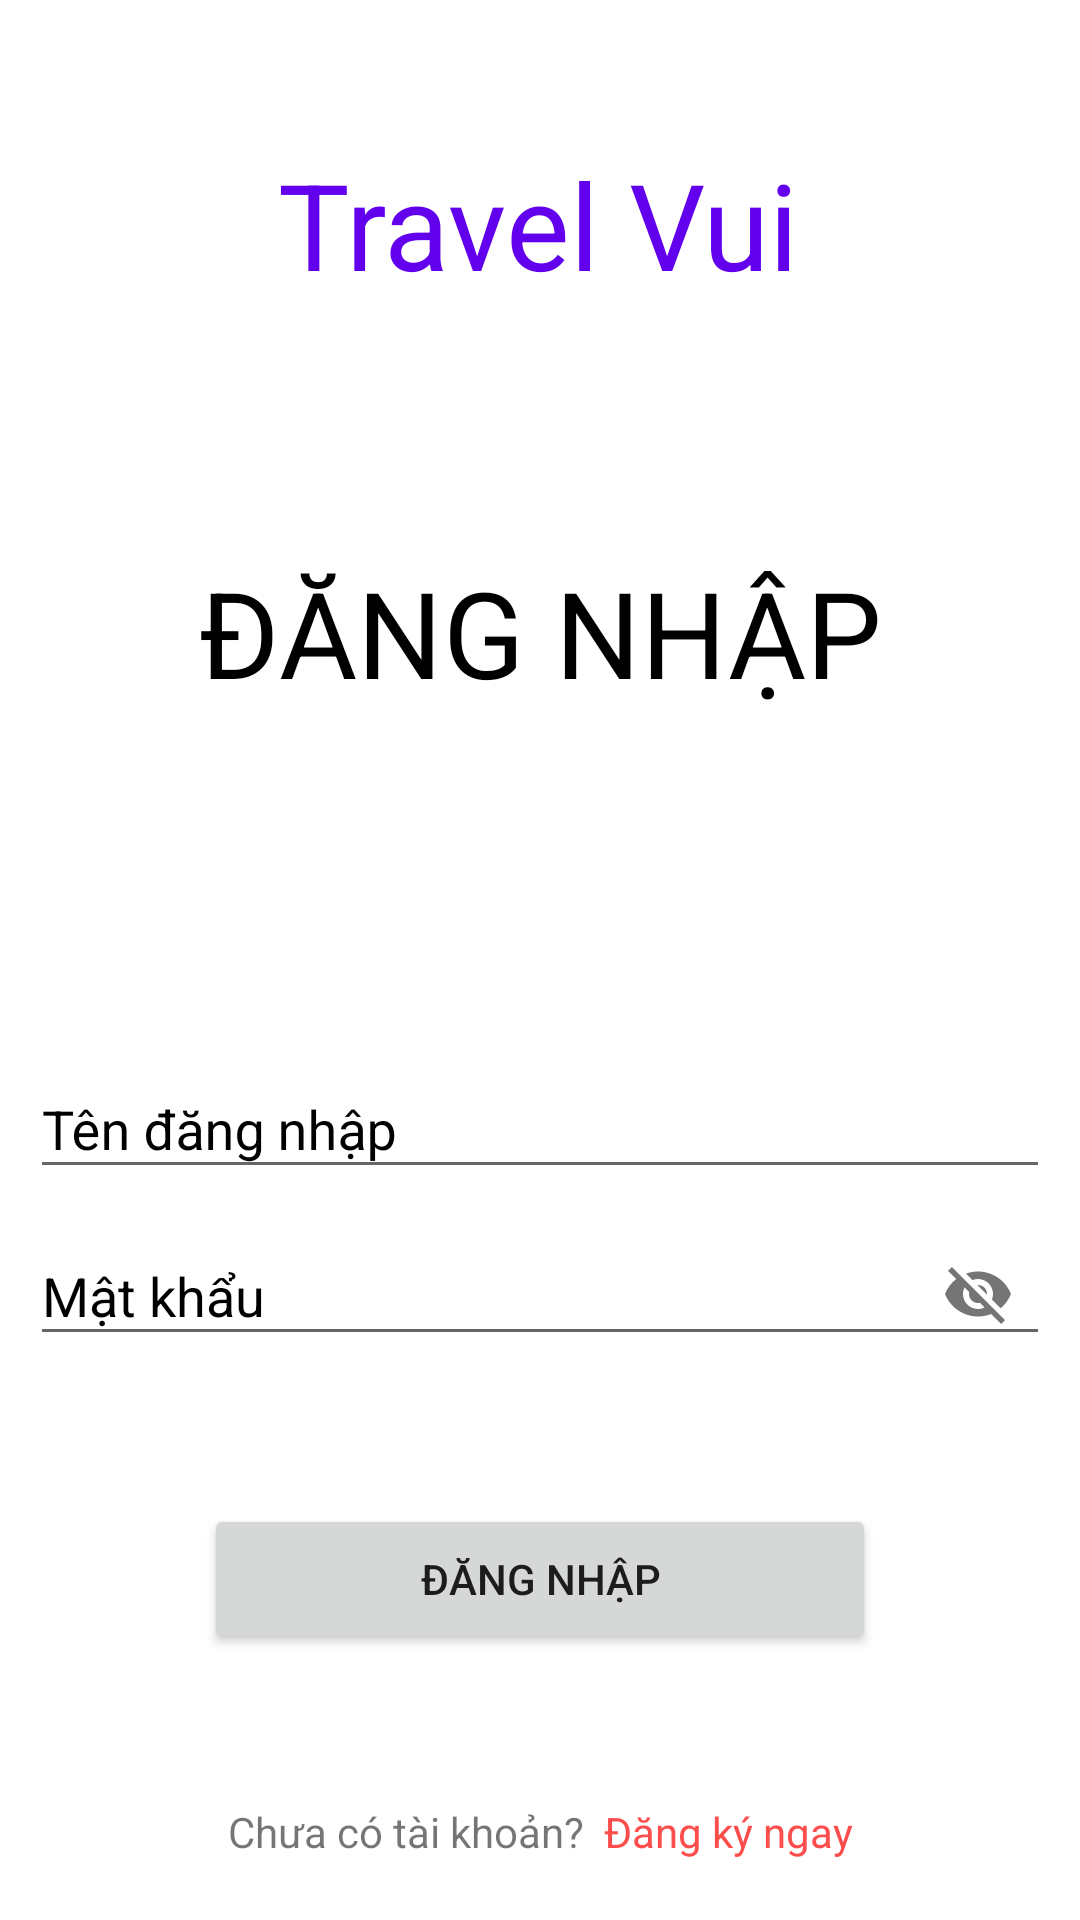

This screen was rendered from an Android layout file. Write that file and the resources it references.
<!-- AndroidManifest.xml: application theme MyTheme -->
<!-- res/layout/activity_login.xml -->
<?xml version="1.0" encoding="utf-8"?>
<androidx.constraintlayout.widget.ConstraintLayout xmlns:android="http://schemas.android.com/apk/res/android"
    xmlns:app="http://schemas.android.com/apk/res-auto"
    xmlns:tools="http://schemas.android.com/tools"
    android:layout_width="match_parent"
    android:layout_height="match_parent"
    android:background="#FFFFFF"
    tools:context=".ui.LoginActivity">

    <ImageView
        android:id="@+id/im"
        android:layout_width="match_parent"
        android:layout_height="wrap_content"
        android:layout_marginTop="184dp"
        android:background="@color/black"
        app:layout_constraintHorizontal_bias="0.0"
        app:layout_constraintLeft_toLeftOf="parent"
        app:layout_constraintRight_toRightOf="parent"
        app:layout_constraintTop_toTopOf="parent" />


    <TextView
        android:layout_width="wrap_content"
        android:layout_height="wrap_content"
        android:layout_marginTop="48dp"
        android:text="Travel Vui"
        android:textColor="@color/purple_500"
        android:textSize="40dp"
        app:layout_constraintHorizontal_bias="0.497"
        app:layout_constraintLeft_toLeftOf="parent"
        app:layout_constraintRight_toRightOf="parent"
        app:layout_constraintTop_toTopOf="parent" />

    <TextView
        android:layout_width="wrap_content"
        android:layout_height="wrap_content"
        android:layout_marginTop="184dp"
        android:text="ĐĂNG NHẬP"
        android:textColor="@color/black"
        android:textSize="40dp"
        app:layout_constraintLeft_toLeftOf="parent"
        app:layout_constraintRight_toRightOf="parent"
        app:layout_constraintTop_toTopOf="parent" />

    <com.google.android.material.textfield.TextInputLayout
        android:id="@+id/test1"
        android:layout_width="match_parent"
        android:layout_height="wrap_content"
        android:layout_marginStart="10dp"
        android:layout_marginEnd="10dp"
        app:boxBackgroundColor="@color/bgRegis"
        android:textColorHint="#000000"
        android:layout_marginTop="160dp"
        app:layout_constraintLeft_toLeftOf="parent"
        app:layout_constraintRight_toRightOf="parent"
        app:layout_constraintTop_toBottomOf="@id/im">

        <EditText
            android:id="@+id/edt_username"
            android:layout_width="match_parent"
            android:layout_height="wrap_content"
            android:hint="Tên đăng nhập" />
    </com.google.android.material.textfield.TextInputLayout>

    <com.google.android.material.textfield.TextInputLayout
        android:id="@+id/test2"
        android:layout_width="match_parent"
        android:layout_height="wrap_content"
        android:layout_marginStart="10dp"
        android:layout_marginEnd="10dp"
        app:boxBackgroundColor="@color/bgRegis"
        android:textColorHint="#000000"
        app:passwordToggleEnabled="true"
        app:layout_constraintLeft_toLeftOf="parent"
        app:layout_constraintRight_toRightOf="parent"
        app:layout_constraintTop_toBottomOf="@id/test1">

        <EditText
            android:id="@+id/edt_password"
            android:layout_marginTop="30dp"
            android:hint="Mật khẩu"
            android:autofillHints="password"
            android:layout_width="match_parent"
            android:layout_height="wrap_content"/>
    </com.google.android.material.textfield.TextInputLayout>

    <Button
        android:id="@+id/btn_login"
        android:layout_width="224dp"
        android:layout_height="50dp"
        app:layout_constraintLeft_toLeftOf="parent"
        app:layout_constraintRight_toRightOf="parent"
        app:layout_constraintTop_toBottomOf="@id/test2"
        android:layout_marginTop="46dp"
        android:text="đăng nhập" />
    <LinearLayout
        android:layout_width="wrap_content"
        android:layout_height="wrap_content"
        app:layout_constraintLeft_toLeftOf="parent"
        app:layout_constraintRight_toRightOf="parent"
        app:layout_constraintBottom_toBottomOf="parent"
        android:layout_marginBottom="20dp">
        <TextView
            android:layout_width="wrap_content"
            android:layout_height="wrap_content"
            android:text="Chưa có tài khoản?  "/>
        <TextView
            android:id="@+id/register"
            android:layout_width="wrap_content"
            android:layout_height="wrap_content"
            android:text="Đăng ký ngay"
            android:textColor="#FC4D4D"/>
    </LinearLayout>
</androidx.constraintlayout.widget.ConstraintLayout>
<!-- resources referenced by this layout -->
<resources>
  <color name="bgRegis">#97A5F1</color>
  <color name="black">#FF000000</color>
  <color name="purple_500">#FF6200EE</color>
  <style name="MyTheme" parent="Theme.AppCompat.DayNight.NoActionBar">
          <item name="windowActionBar">false</item>
          <item name="windowNoTitle">true</item>
          
          <item name="colorPrimary">@color/purple_500</item>
          <item name="colorPrimaryVariant">@color/purple_700</item>
          <item name="colorOnPrimary">@color/white</item>
          
          <item name="colorSecondary">@color/teal_200</item>
          <item name="colorSecondaryVariant">@color/teal_700</item>
          <item name="colorOnSecondary">@color/black</item>
          
          <item name="android:statusBarColor" tools:targetApi="l">?attr/colorPrimaryVariant</item>
          
      </style>
  <color name="purple_700">#FF3700B3</color>
  <color name="white">#FFFFFFFF</color>
  <color name="teal_200">#FF03DAC5</color>
  <color name="teal_700">#FF018786</color>
</resources>
